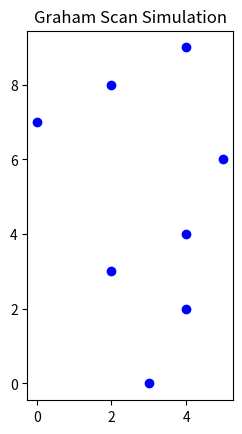

The matplotlib source for this figure:
from functools import cmp_to_key
from typing import List, Tuple
import matplotlib.pyplot as plt
import matplotlib.animation as animation
import numpy as np

Point = Tuple[float, float]

# ---------------- Helper Functions ----------------
def cross(o: Point, a: Point, b: Point) -> float:
    """2D cross product (OA x OB)."""
    #return (a[0]-o[0])*(b[1]-o[1]) - (a[1]-o[1])*(b[0]-o[0])
    #return (a[0]-o[0])*(b[1]-o[1]) - (a[1]-o[1])*(b[0]-o[0])
    return  (b[0]-a[0])*(o[1]-a[1]) - (b[1]-a[1])*(o[0]-a[0])


def graham_scan_steps(points: List[Point]):
    """Generator yielding steps of Graham Scan."""
    pts = sorted(set(points)) #remove duplicates and lexicographic sort 
    if len(pts) <= 1:
        yield (pts, None, None, None, [])
        return

    # Pivot: lowest y then x
    pivot = min(pts, key=lambda p: (p[1], p[0]))
    

    # # Sort by polar angle and distance
    # def polar_key(p):
    #     from math import atan2
    #     return (atan2(p[1]-pivot[1], p[0]-pivot[0]), (p[0]-pivot[0])**2 + (p[1]-pivot[1])**2)

    # sorted_pts = sorted(pts, key=polar_key)
    
     # Comparator function using cross product
    def polar_cmp(a: Point, b: Point) -> int:
        cp = cross(pivot, a, b)
        if cp > 0:
            return -1  # a comes before b (counter-clockwise)
        elif cp < 0:
            return 1   # b comes before a (clockwise)
        else:
            # Collinear: closer point comes first
            da = (a[0]-pivot[0])**2 + (a[1]-pivot[1])**2
            db = (b[0]-pivot[0])**2 + (b[1]-pivot[1])**2
            return -1 if da < db else (1 if da > db else 0)

    # Sort points by polar angle using comparator
    sorted_pts = sorted(pts, key=cmp_to_key(polar_cmp))

    stack: List[Point] = []
    for p in sorted_pts:
        while len(stack) >= 2 and cross(stack[-2], stack[-1], p) <= 0:
            yield (stack.copy(), stack[-1], p, None)
            stack.pop()
        stack.append(p)
        yield (stack.copy(), p, None, None)

    # final step: close hull
    yield (stack.copy(), None, None, "final")

# ---------------- Animation ----------------
def animate_graham(points: List[Point]):
    fig, ax = plt.subplots()
    xs, ys = zip(*points)
    ax.scatter(xs, ys, c='blue', label='Points')

    hull_line, = ax.plot([], [], 'r-', lw=2)
    hull_pts = ax.scatter([], [], c='red', s=80)

    # Text indicators for p, q, r
    text_p = ax.text(1.05, 0.9, "", transform=ax.transAxes, fontsize=10, color="green")
    text_q = ax.text(1.05, 0.85, "", transform=ax.transAxes, fontsize=10, color="orange")
    text_r = ax.text(1.05, 0.80, "", transform=ax.transAxes, fontsize=10, color="purple")

    ax.set_aspect('equal')
    ax.set_title("Graham Scan Simulation")

    steps = list(graham_scan_steps(points))

    def update(frame):
        stack, p, q, status = steps[frame]

        # Hull line and points
        if stack:
            hx, hy = zip(*stack)
            if status == "final":
                # close polygon
                hull_line.set_data(list(hx) + [hx[0]], list(hy) + [hy[0]])
            else:
                hull_line.set_data(hx, hy)
            hull_pts.set_offsets(np.array(stack))
        else:
            hull_pts.set_offsets(np.empty((0, 2)))

        # Update indicators on side
        text_p.set_text(f"p: {p}" if p else "p: -")
        text_q.set_text(f"q: {q}" if q else "q: -")
        text_r.set_text(f"status: {status}" if status else "r: -")

        return hull_line, hull_pts, text_p, text_q, text_r

    ani = animation.FuncAnimation(fig, update, frames=len(steps), interval=800, blit=False, repeat=False)
    plt.show()

    # Print final hull points (CCW order)
    final_hull = steps[-1][0]
    print("Convex Hull points in CCW order:")
    for pt in final_hull:
        print(pt)

# ---------------- Example Usage ----------------
if __name__ == "__main__":
    points = [
        (0, 7), (2, 8), (4, 9), (5, 6), (4, 4),
        (2, 3), (4, 2), (3, 0)
    ]
    animate_graham(points)
